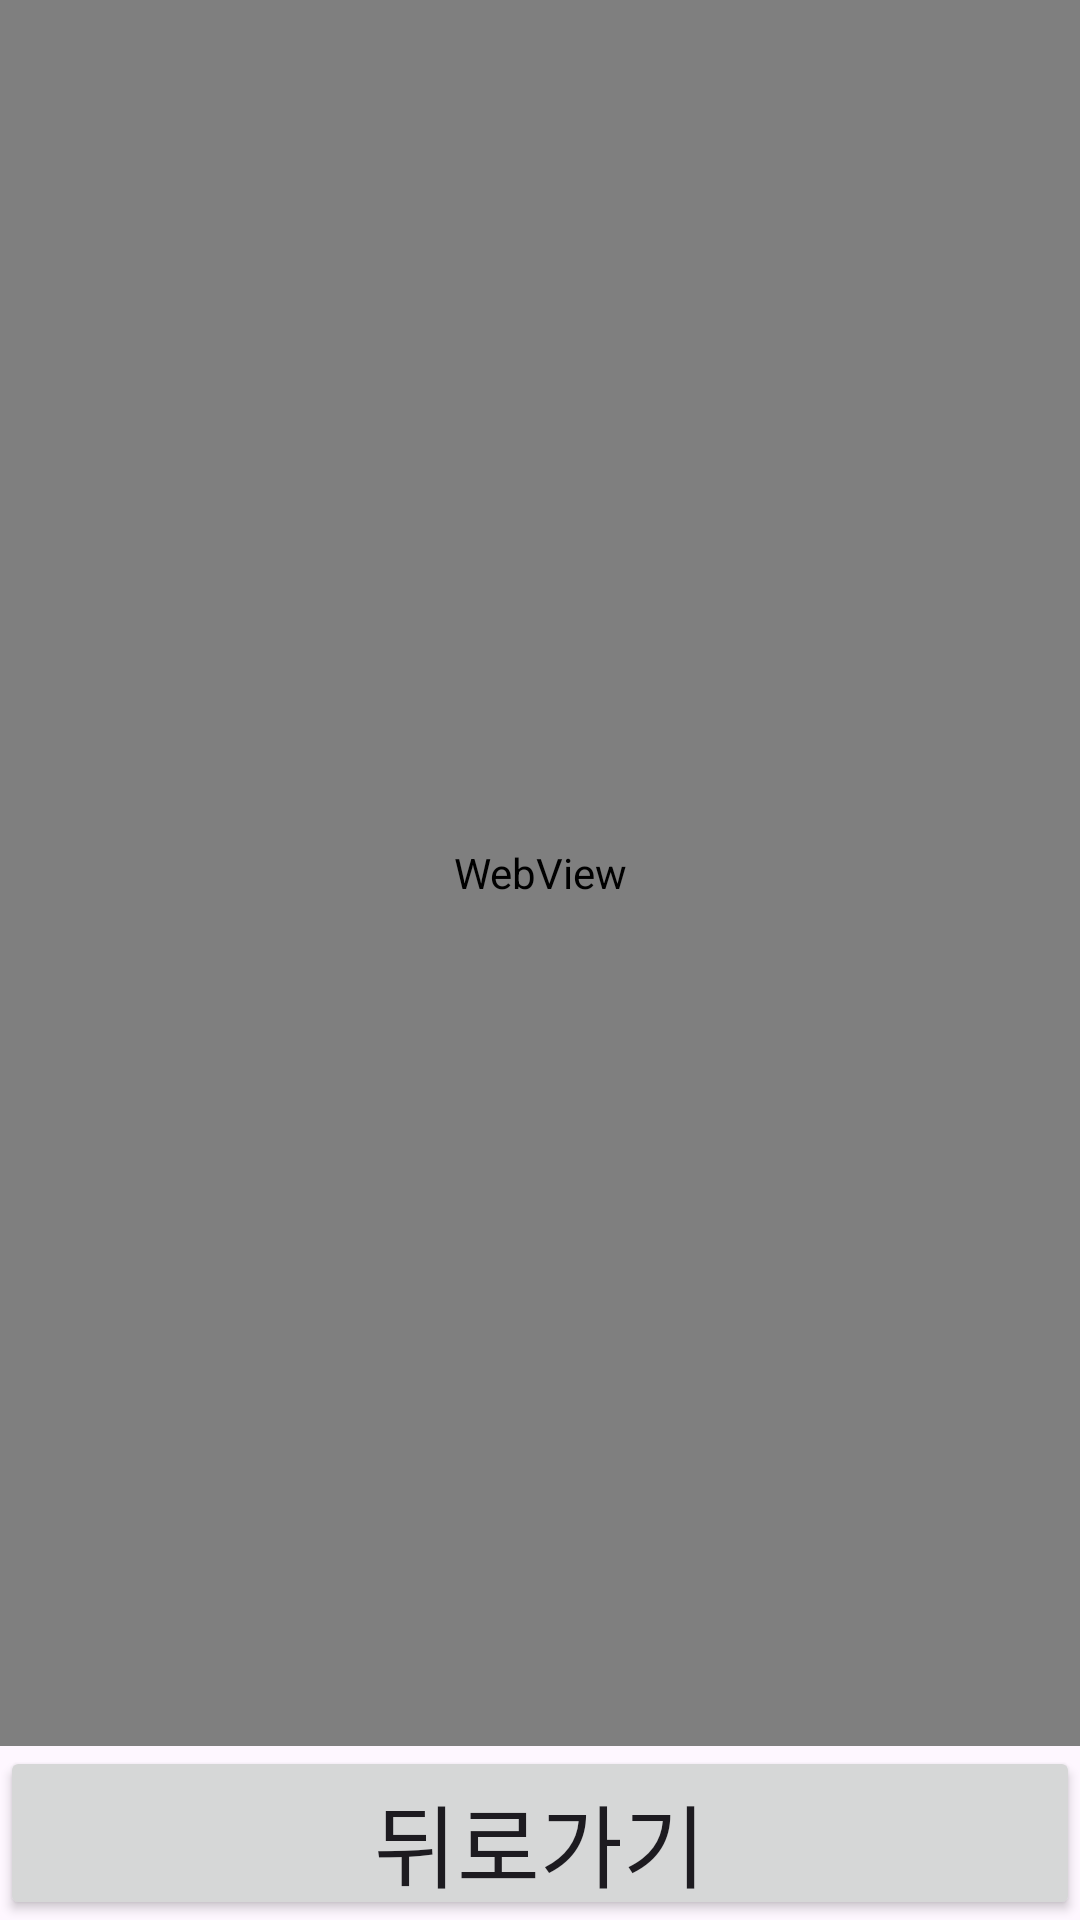

Write the Android layout XML for this screen, with the resource values it uses.
<!-- AndroidManifest.xml: application theme Theme.MoneyCaps -->
<!-- res/layout/cctv.xml -->
<?xml version="1.0" encoding="utf-8"?>
<LinearLayout xmlns:android="http://schemas.android.com/apk/res/android"
    android:layout_width="match_parent"
    android:layout_height="match_parent"
    android:orientation="vertical">

    <WebView
        android:id="@+id/webView"
        android:layout_width="match_parent"
        android:layout_height="fill_parent"
        android:layout_weight="1"/>
    <Button
        android:id="@+id/btnctBack"
        android:layout_width="match_parent"
        android:layout_height="fill_parent"
        android:layout_weight="10"
        android:text="뒤로가기"
        android:textSize="30sp"/>

</LinearLayout>
<!-- resources referenced by this layout -->
<resources>
  <style name="Theme.MoneyCaps" parent="Base.Theme.MoneyCaps" />
  <style name="Base.Theme.MoneyCaps" parent="Theme.Material3.DayNight.NoActionBar">
          
          
      </style>
</resources>
